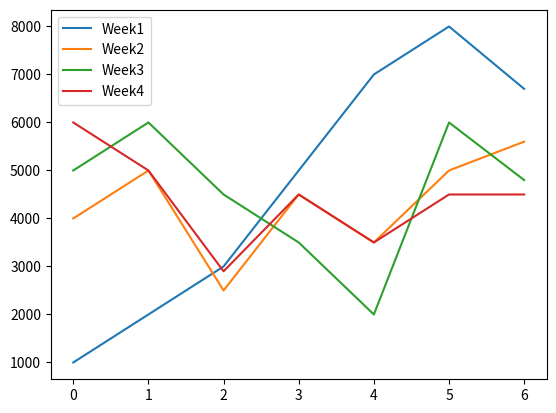
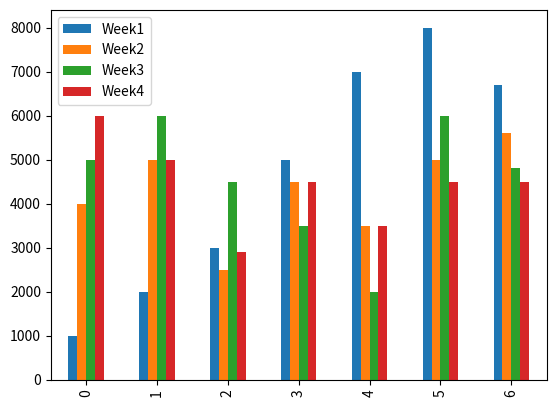
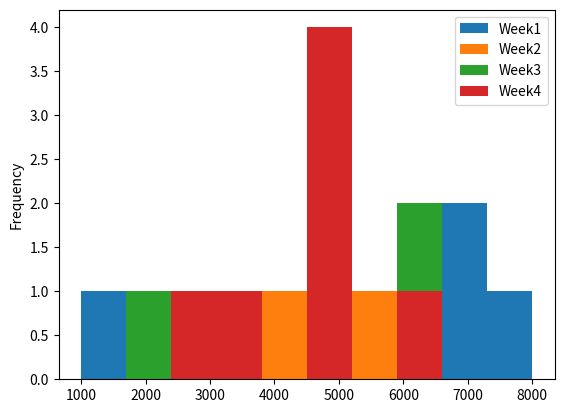

The script that saved these images, in order:
import matplotlib.pyplot as plt
import pandas as pd

data = {
"Day": ["Mon", "Tue", "Wed", "Thu", "Fri", "Sat", "Sun"],
"Week1": [1000, 2000, 3000, 5000, 7000, 8000, 6700],
"Week2": [4000, 5000, 2500, 4500, 3500, 5000, 5600],
"Week3": [5000, 6000, 4500, 3500, 2000, 6000, 4800],
"Week4": [6000, 5000, 2900, 4500, 3500, 4500, 4500]
}

panda_data = pd.DataFrame(data)
panda_data.plot(kind="line").figure.savefig("1.JPG")
panda_data.plot(kind="bar").figure.savefig("2.JPG")
panda_data.plot(kind="hist").figure.savefig("3.JPG")
